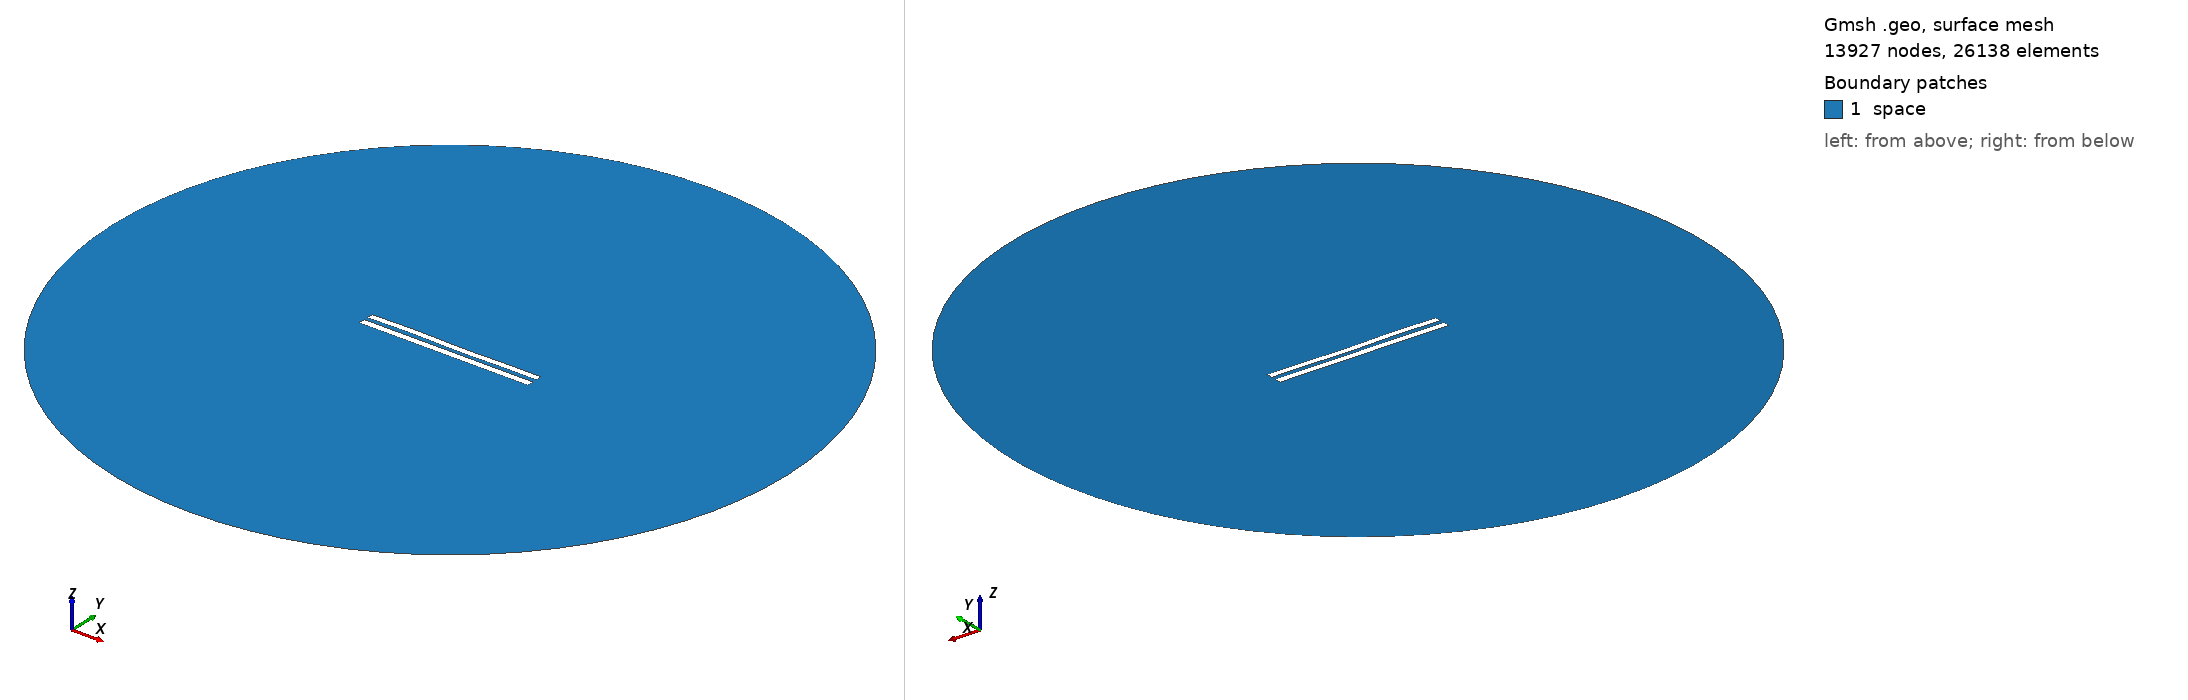

Gmsh geometry script, surface-meshed: 13927 nodes, 26138 surface elements. Boundary patches (legend numbers): 1 space. Left view from above one corner, right view from below the opposite corner. Legend entries are the model's physical surfaces. The drawing asked Gmsh for element sizes between 1% and 20% of the model's largest extent; the script's own settings can give other sizes.

=== 6075.geo (drawn) ===
//---------------------------------------
// Geometry kernel
//---------------------------------------

SetFactory("OpenCASCADE");



//---------------------------------------
// Parameters of the geometry
//---------------------------------------

// Overetch of the upper plate
overetch = 0.125;

// Distance between the plates
distance = 2.5;

// Discretization over the x axis (for the deformation)
nx = 50; 

// Length of the plate
L = 100 - overetch; 

// Number of modes
n = 4; 

// 1st mode coefficient
coeff(1) = 0.07499999999999998;
beta(1) = 0.596864 * 3.1415926535 / L;

// 2nd mode coefficient
coeff(2) = 0.0;
beta(2) = 1.49418 * 3.1415926535 / L;

// 3rd mode coefficient
coeff(3) = 0.15;
beta(3) = 2.50025 * 3.1415926535 / L;

// 4th mode coefficient
coeff(4) = 0.15;
beta(4) = 3.49999 * 3.1415926535 / L;



//---------------------------------------
// Upper plate (deformed rectangle)
//---------------------------------------

// Coordiantes of the upper plate
xmin = -50;
xmax = 50 - overetch;

// Height of the upper plate
yheight = 4 - 2 * overetch;

// Indexes of the points
UpperID[] = {};
LowerID[] = {};
LeftID[] = {};
RightID[] = {};

// Point index
p = 1;

// Horizontal edges
For i In {1:nx}
    x = xmin + (i-1)*(xmax - xmin)/(nx-1);

    y_bottom = distance / 2 + overetch;
    For j In {1:n}
        C = (Cosh(beta(j)*L) + Cos(beta(j)*L)) / (Sinh(beta(j)*L) + Sin(beta(j)*L));
        y_bottom  = y_bottom + coeff(j) * (Cosh(beta(j)*(x+50)) - Cos(beta(j)*(x+50)) - C * (Sinh(beta(j)*(x+50)) - Sin(beta(j)*(x+50))));
    EndFor

    y_top = y_bottom + yheight;

    Point(p) = {x, y_top, 0, 1.0};
    UpperID[i] = p;
    p = p + 1;

    Point(p) = {x, y_bottom, 0, 1.0};
    LowerID[i] = p;
    p = p + 1;
EndFor

// Create point lists
UpperPts[] = {}; LowerPts[] = {};
For i In {1:nx}
  UpperPts[] += {UpperID[i]};
  LowerPts[] += {LowerID[i]};
EndFor

// Build splines
Spline(1) = {UpperPts[]};
Spline(2) = {LowerPts[]};
Line(3) = {LowerPts[nx-1], UpperPts[nx-1]};
Line(4) = {LowerPts[0], UpperPts[0]};

// Build the plane surface
Curve Loop(1) = {2, 3, -1, -4};
Plane Surface(1) = {1};



//---------------------------------------
// Lower plate (rectangle)
//---------------------------------------

// Vertices
Point(1001) = {-50, -1, 0, 1.0};
Point(1002) = { 50, -1, 0, 1.0};
Point(1003) = { 50,  -5, 0, 1.0};
Point(1004) = {-50,  -5, 0, 1.0};

// Edges
Line(5) = {1001, 1002};
Line(6) = {1002, 1003};
Line(7) = {1003, 1004};
Line(8) = {1004, 1001};

// Plane surface
Line Loop(2) = {5, 6, 7, 8};
Plane Surface(2) = {2}; 



//---------------------------------------
// Outer (fictious) boundary
//---------------------------------------

// Points
Point(1005) = {0, 0, 0};       // Center
Point(1006) = {200, 0, 0};     // Start point
Point(1007) = {0, 200, 0};     // 90 degrees
Point(1008) = {-200, 0, 0};    // 180 degrees
Point(1009) = {0, -200, 0};    // 270 degrees

// Circle arcs (each needs start, center, end)
Circle(9) = {1006, 1005, 1007};
Circle(10) = {1007, 1005, 1008};
Circle(11) = {1008, 1005, 1009};
Circle(12) = {1009, 1005, 1006};

// Plane surface for the entire domain
Curve Loop(3) = {9, 10, 11, 12};
Surface(3) = {3};

// Subtract the plates from the whole domain to obtain the actual domain where we want to solve the equations
BooleanDifference{ Surface{3}; Delete; }{ Surface{1}; Surface{2}; Delete; }




//---------------------------------------
// Transfinite Lines/Curves
//---------------------------------------

// Set the number of points on the boundaries
r = 7;

// Plates
Transfinite Curve {1, 2} = 50*r Using Progression 1;
Transfinite Curve {3, 4} = 2*r Using Progression 1;
Transfinite Line {5, 7} = 50*r Using Progression 1;
Transfinite Line {6, 8} = 2*r Using Progression 1;

// Outer boundary
Transfinite Line {9, 10, 11, 12} = 20 Using Progression 1;



//---------------------------------------
// Physical groups
//---------------------------------------                

// Physical curves (boundaries)
Physical Line("force_segment", 10) = {2};
Physical Line("upper_plate", 11) = {1, 3, 4};
Physical Line("lower_plate", 12) = {5, 6, 7, 8};
Physical Line("boundary", 20) = {9, 10, 11, 12};

// Physical Surfaces
Physical Surface("space", 30) = {3};



//---------------------------------------
// 6. Generate the Mesh
//---------------------------------------

// 2D mesh generation
Mesh 2;
